The GitHub repository Yunis-konda001/MLOP contains a labelled image folder "data" with 10 categories: eight, five, four, nine, one, seven, six, three, two, zero. Examples follow, each with its label.

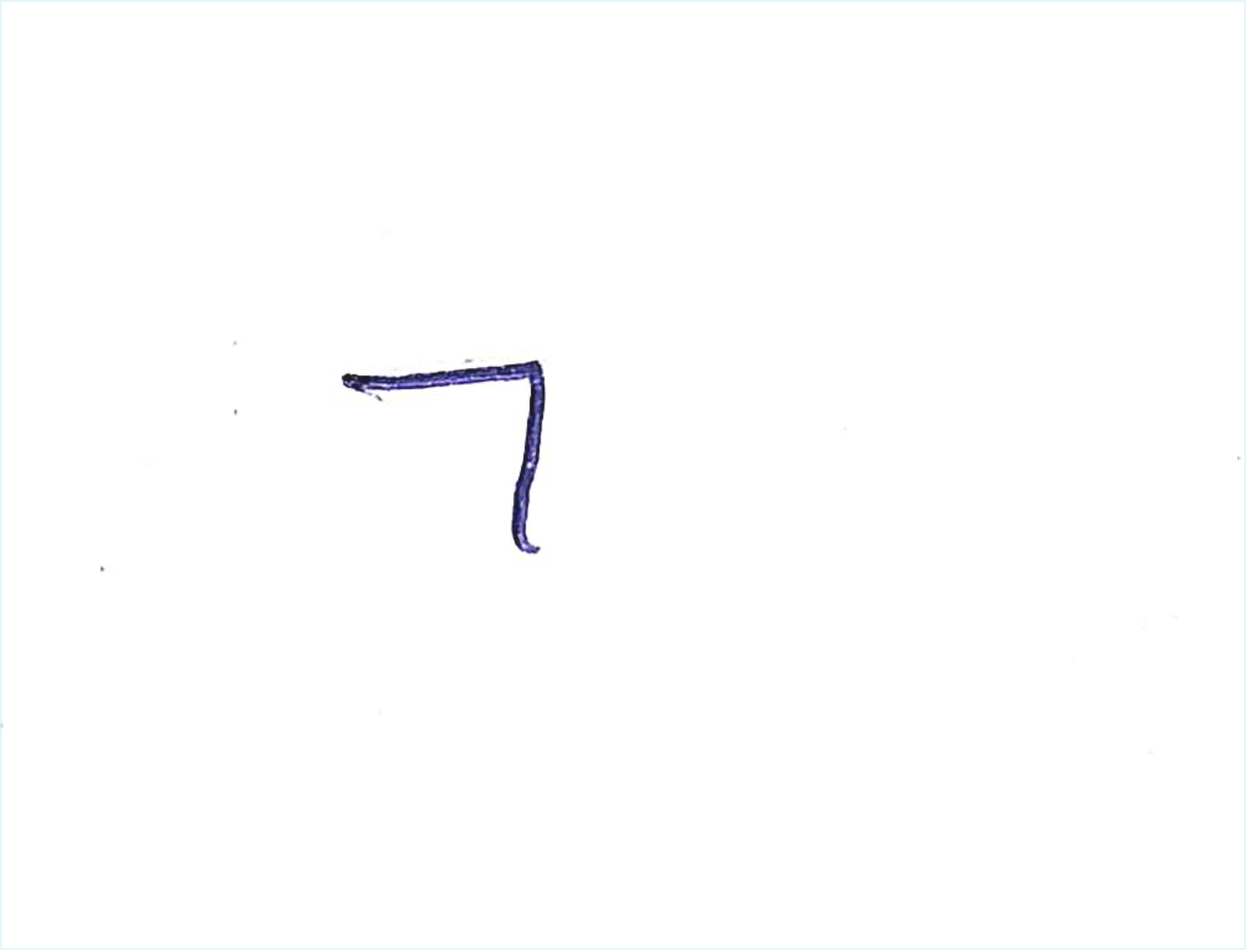
Label: seven

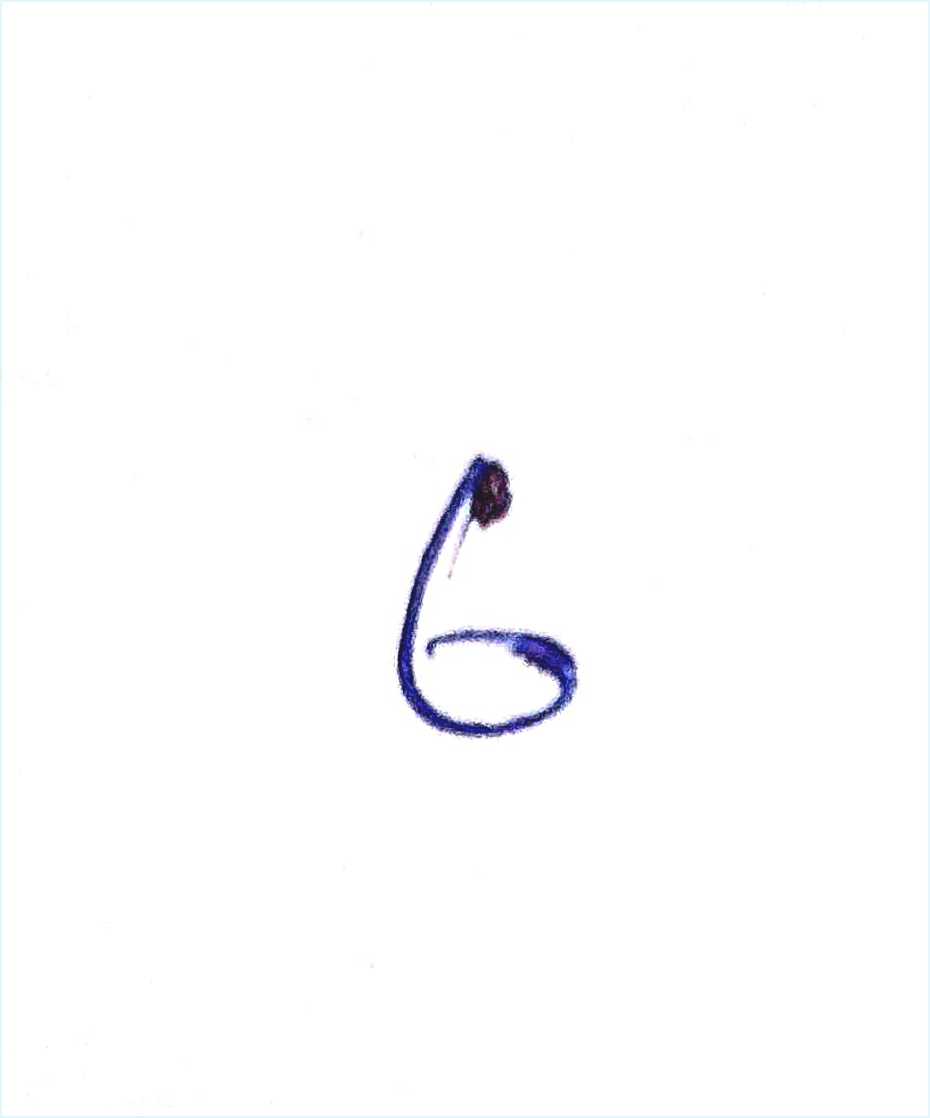
Label: six

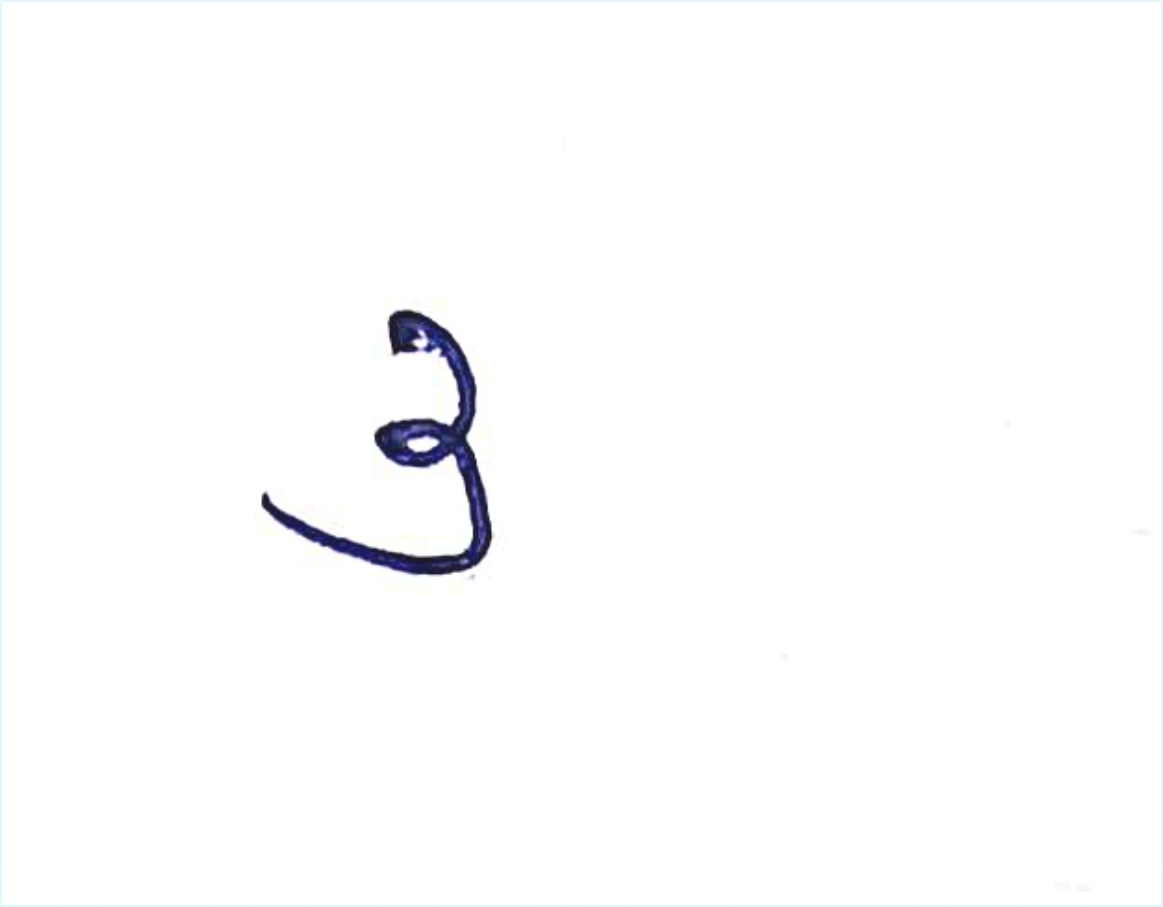
Label: three

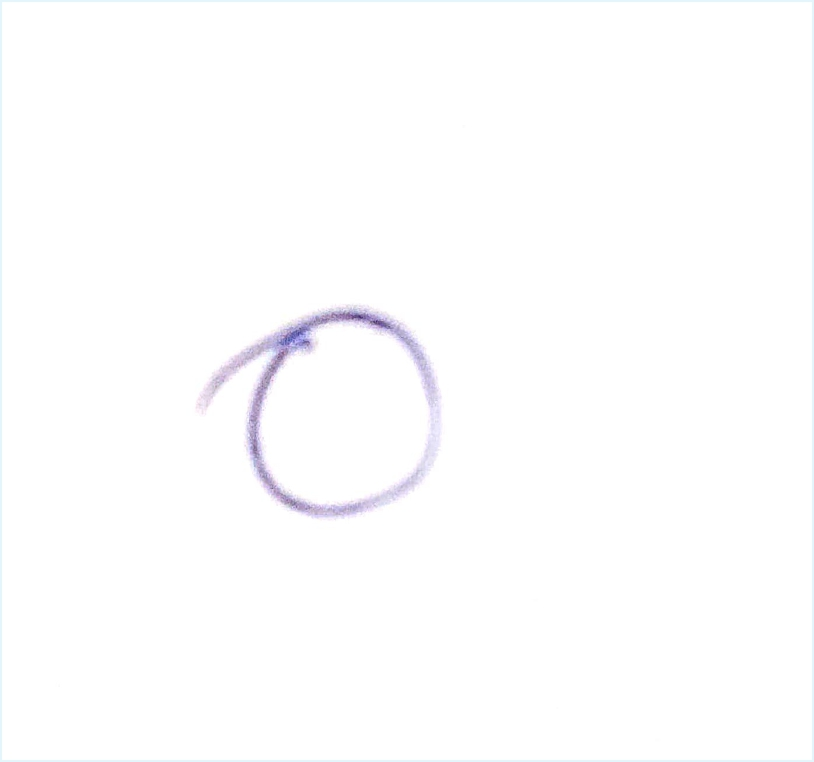
Label: zero

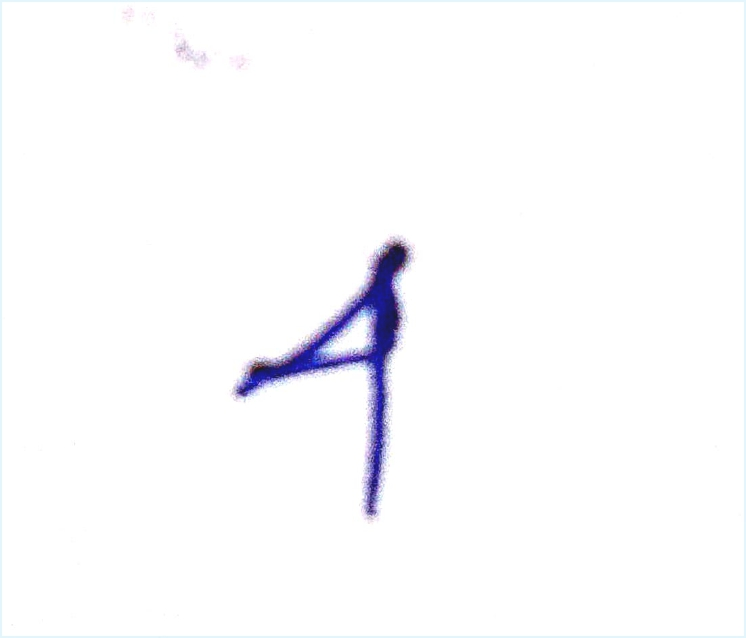
Label: four

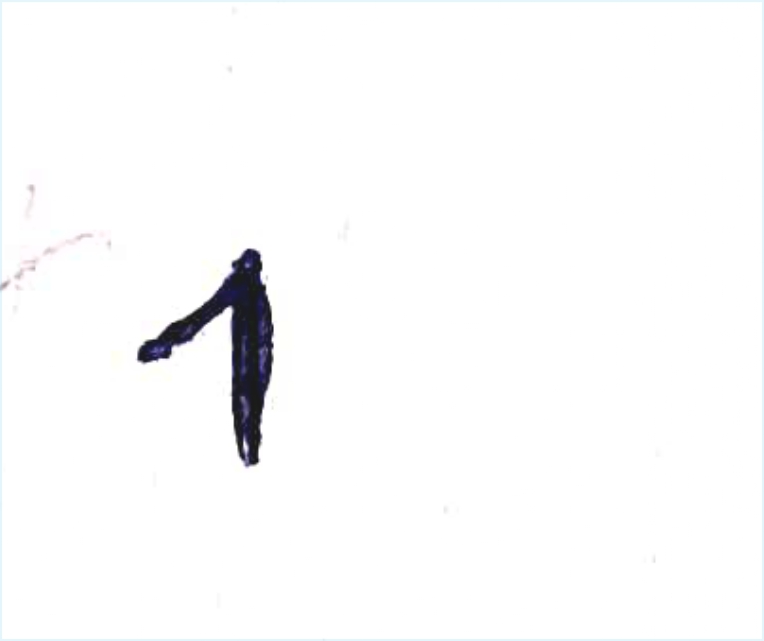
Label: one
